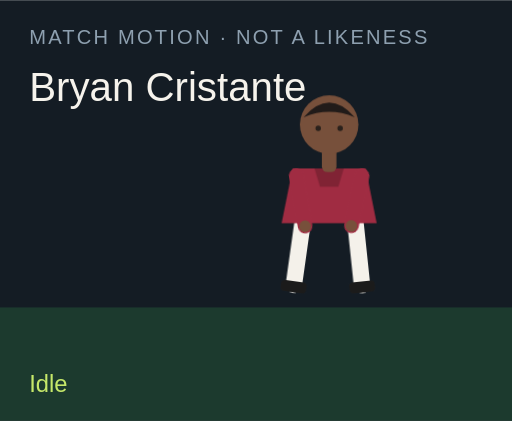
t = 0.00 s
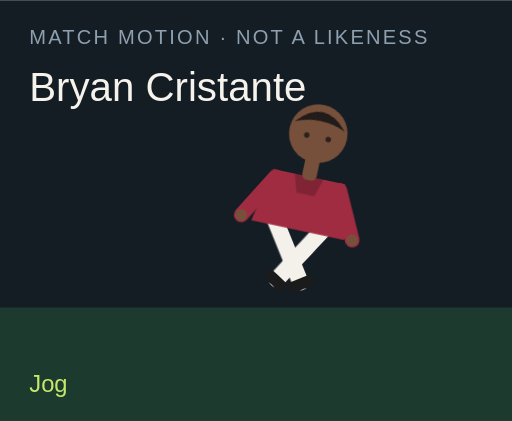
t = 1.50 s
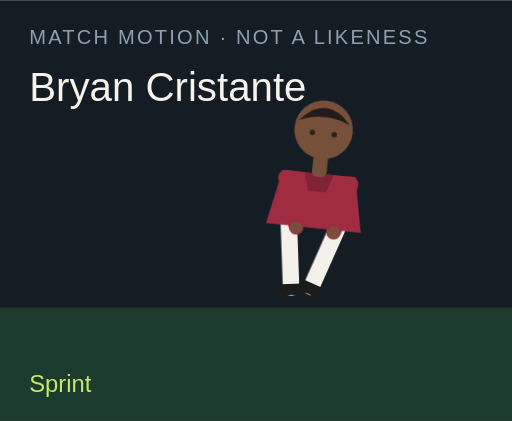
t = 3.00 s
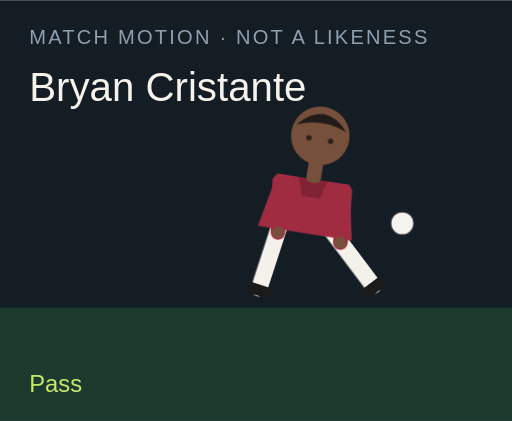
t = 4.50 s
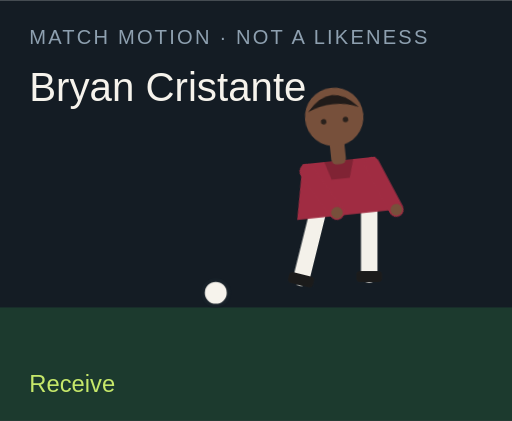
t = 6.00 s
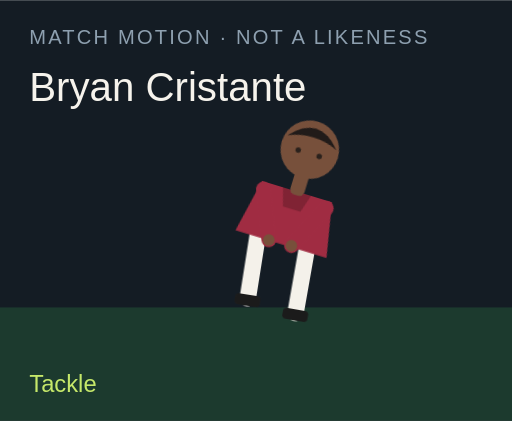
t = 7.50 s

The animated SVG that drew these frames (rendered in a browser with its animation timeline set to each time). Animation: 18 CSS @keyframes rules; one cycle of 9.00 s, repeats indefinitely.

<?xml version="1.0" encoding="UTF-8"?>
<svg xmlns="http://www.w3.org/2000/svg" viewBox="0 0 280 230" role="img">
  <style>@media (prefers-reduced-motion: reduce){animate,animateTransform{display:none}}</style>
  <rect width="280" height="230" fill="#141c24"/>
  <rect y="168" width="280" height="62" fill="#1c3a2e"/>
  <text x="16" y="24" fill="#8ea0b0" font-family="Arial,sans-serif" font-size="11" letter-spacing="1.2">MATCH MOTION · NOT A LIKENESS</text>
  <text x="16" y="55" fill="#f6f3ec" font-family="Impact,sans-serif" font-size="22">Bryan Cristante</text>
  <circle r="7" fill="#f6f3ec" stroke="#172028" stroke-width="2" id="motion-43826" cx="150" cy="160" opacity="0">
    
    
    
  </circle>
  <g transform="translate(132 40)">
    <g id="motion-43848" transform="rotate(0 48 90)">
      
      <g id="motion-43850" transform="translate(0 0)">
        
        <g transform="translate(34 78)"><g id="motion-43852" transform="rotate(8)"><path d="M0 0 V38" stroke="#f4f1ea" stroke-width="9" stroke-linecap="round"/><rect x="-7" y="36" width="14" height="6" rx="2" fill="#1b1b1b"/></g></g>
        <g transform="translate(62 78)"><g id="motion-43854" transform="rotate(-6)"><path d="M0 0 V38" stroke="#f4f1ea" stroke-width="9" stroke-linecap="round"/><rect x="-7" y="36" width="14" height="6" rx="2" fill="#1b1b1b"/></g></g>
        <path d="M28 52 h40 l6 30 H22 Z" fill="#a02c42"/>
        <path d="M40 52 h16 l-3 10 H43 Z" fill="#000" opacity=".2"/>
        <g transform="translate(30 56)"><g id="motion-43856" transform="rotate(-10)"><path d="M0 0 V28" stroke="#a02c42" stroke-width="8" stroke-linecap="round"/><circle cx="0" cy="28" r="3.2" fill="#77503b"/></g></g>
        <g transform="translate(66 56)"><g id="motion-43858" transform="rotate(12)"><path d="M0 0 V28" stroke="#a02c42" stroke-width="8" stroke-linecap="round"/><circle cx="0" cy="28" r="3.2" fill="#77503b"/></g></g>
        <rect x="44" y="40" width="8" height="14" rx="3" fill="#77503b"/>
        <circle cx="48" cy="28" r="16" fill="#77503b"/>
        <path d="M34 24 Q48 8 62 24 Q48 18 34 24" fill="#211b19"/>
        <circle cx="42" cy="30" r="1.5" fill="#2a211c"/><circle cx="54" cy="30" r="1.5" fill="#2a211c"/>
      </g>
    </g>
  </g>
  <text x="16" y="214" fill="#c6e86a" font-family="Arial,sans-serif" font-size="13" opacity="1" id="motion-43830">Idle</text><text x="16" y="214" fill="#c6e86a" font-family="Arial,sans-serif" font-size="13" opacity="0" id="motion-43832">Jog</text><text x="16" y="214" fill="#c6e86a" font-family="Arial,sans-serif" font-size="13" opacity="0" id="motion-43834">Sprint</text><text x="16" y="214" fill="#c6e86a" font-family="Arial,sans-serif" font-size="13" opacity="0" id="motion-43836">Dribble</text><text x="16" y="214" fill="#c6e86a" font-family="Arial,sans-serif" font-size="13" opacity="0" id="motion-43838">Pass</text><text x="16" y="214" fill="#c6e86a" font-family="Arial,sans-serif" font-size="13" opacity="0" id="motion-43840">Shoot</text><text x="16" y="214" fill="#c6e86a" font-family="Arial,sans-serif" font-size="13" opacity="0" id="motion-43842">Receive</text><text x="16" y="214" fill="#c6e86a" font-family="Arial,sans-serif" font-size="13" opacity="0" id="motion-43844">Tackle</text><text x="16" y="214" fill="#c6e86a" font-family="Arial,sans-serif" font-size="13" opacity="0" id="motion-43846">Arms wide</text>
<style>@keyframes track-43827{0%{cx:150px}11.1%{cx:156px}22.2%{cx:164px}33.300000000000004%{cx:142px}44.4%{cx:190px}55.60000000000001%{cx:250px}66.7%{cx:118px}77.8%{cx:150px}88.9%{cx:150px}100%{cx:150px}}@keyframes track-43828{0%{cy:160px}11.1%{cy:158px}22.2%{cy:154px}33.300000000000004%{cy:156px}44.4%{cy:148px}55.60000000000001%{cy:96px}66.7%{cy:160px}77.8%{cy:160px}88.9%{cy:160px}100%{cy:160px}}@keyframes track-43829{0%{opacity:0}11.1%{opacity:0}22.2%{opacity:0}33.300000000000004%{opacity:1}44.4%{opacity:1}55.60000000000001%{opacity:1}66.7%{opacity:1}77.8%{opacity:0}88.9%{opacity:0}100%{opacity:0}}@keyframes track-43831{0%{opacity:1}11.1%{opacity:0}22.2%{opacity:0}33.300000000000004%{opacity:0}44.4%{opacity:0}55.60000000000001%{opacity:0}66.7%{opacity:0}77.8%{opacity:0}88.9%{opacity:0}100%{opacity:1}}@keyframes track-43833{0%{opacity:0}11.1%{opacity:1}22.2%{opacity:0}33.300000000000004%{opacity:0}44.4%{opacity:0}55.60000000000001%{opacity:0}66.7%{opacity:0}77.8%{opacity:0}88.9%{opacity:0}100%{opacity:0}}@keyframes track-43835{0%{opacity:0}11.1%{opacity:0}22.2%{opacity:1}33.300000000000004%{opacity:0}44.4%{opacity:0}55.60000000000001%{opacity:0}66.7%{opacity:0}77.8%{opacity:0}88.9%{opacity:0}100%{opacity:0}}@keyframes track-43837{0%{opacity:0}11.1%{opacity:0}22.2%{opacity:0}33.300000000000004%{opacity:1}44.4%{opacity:0}55.60000000000001%{opacity:0}66.7%{opacity:0}77.8%{opacity:0}88.9%{opacity:0}100%{opacity:0}}@keyframes track-43839{0%{opacity:0}11.1%{opacity:0}22.2%{opacity:0}33.300000000000004%{opacity:0}44.4%{opacity:1}55.60000000000001%{opacity:0}66.7%{opacity:0}77.8%{opacity:0}88.9%{opacity:0}100%{opacity:0}}@keyframes track-43841{0%{opacity:0}11.1%{opacity:0}22.2%{opacity:0}33.300000000000004%{opacity:0}44.4%{opacity:0}55.60000000000001%{opacity:1}66.7%{opacity:0}77.8%{opacity:0}88.9%{opacity:0}100%{opacity:0}}@keyframes track-43843{0%{opacity:0}11.1%{opacity:0}22.2%{opacity:0}33.300000000000004%{opacity:0}44.4%{opacity:0}55.60000000000001%{opacity:0}66.7%{opacity:1}77.8%{opacity:0}88.9%{opacity:0}100%{opacity:0}}@keyframes track-43845{0%{opacity:0}11.1%{opacity:0}22.2%{opacity:0}33.300000000000004%{opacity:0}44.4%{opacity:0}55.60000000000001%{opacity:0}66.7%{opacity:0}77.8%{opacity:1}88.9%{opacity:0}100%{opacity:0}}@keyframes track-43847{0%{opacity:0}11.1%{opacity:0}22.2%{opacity:0}33.300000000000004%{opacity:0}44.4%{opacity:0}55.60000000000001%{opacity:0}66.7%{opacity:0}77.8%{opacity:0}88.9%{opacity:1}100%{opacity:0}}@keyframes track-43849{0%{transform:rotate(0deg)}11.1%{transform:rotate(8deg)}22.2%{transform:rotate(16deg)}33.300000000000004%{transform:rotate(6deg)}44.4%{transform:rotate(4deg)}55.60000000000001%{transform:rotate(14deg)}66.7%{transform:rotate(-6deg)}77.8%{transform:rotate(34deg)}88.9%{transform:rotate(0deg)}100%{transform:rotate(0deg)}}@keyframes track-43851{0%{transform:translate(0px,0px)}11.1%{transform:translate(0px,-3px)}22.2%{transform:translate(0px,-6px)}33.300000000000004%{transform:translate(0px,-2px)}44.4%{transform:translate(0px,2px)}55.60000000000001%{transform:translate(0px,-4px)}66.7%{transform:translate(0px,1px)}77.8%{transform:translate(0px,10px)}88.9%{transform:translate(0px,-8px)}100%{transform:translate(0px,0px)}}@keyframes track-43853{0%{transform:rotate(8deg)}11.1%{transform:rotate(-26deg)}22.2%{transform:rotate(-42deg)}33.300000000000004%{transform:rotate(-8deg)}44.4%{transform:rotate(6deg)}55.60000000000001%{transform:rotate(12deg)}66.7%{transform:rotate(20deg)}77.8%{transform:rotate(-8deg)}88.9%{transform:rotate(-8deg)}100%{transform:rotate(8deg)}}@keyframes track-43855{0%{transform:rotate(-6deg)}11.1%{transform:rotate(24deg)}22.2%{transform:rotate(38deg)}33.300000000000004%{transform:rotate(18deg)}44.4%{transform:rotate(-38deg)}55.60000000000001%{transform:rotate(-54deg)}66.7%{transform:rotate(6deg)}77.8%{transform:rotate(-22deg)}88.9%{transform:rotate(8deg)}100%{transform:rotate(-6deg)}}@keyframes track-43857{0%{transform:rotate(-10deg)}11.1%{transform:rotate(24deg)}22.2%{transform:rotate(36deg)}33.300000000000004%{transform:rotate(-18deg)}44.4%{transform:rotate(10deg)}55.60000000000001%{transform:rotate(-24deg)}66.7%{transform:rotate(-30deg)}77.8%{transform:rotate(12deg)}88.9%{transform:rotate(-58deg)}100%{transform:rotate(-10deg)}}@keyframes track-43859{0%{transform:rotate(12deg)}11.1%{transform:rotate(-20deg)}22.2%{transform:rotate(-32deg)}33.300000000000004%{transform:rotate(14deg)}44.4%{transform:rotate(-26deg)}55.60000000000001%{transform:rotate(18deg)}66.7%{transform:rotate(-22deg)}77.8%{transform:rotate(-6deg)}88.9%{transform:rotate(58deg)}100%{transform:rotate(12deg)}}@media(prefers-reduced-motion:no-preference){#motion-43826{animation:track-43827 9s linear infinite both,track-43828 9s linear infinite both,track-43829 9s steps(1,end) infinite both}#motion-43830{animation:track-43831 9s steps(1,end) infinite both}#motion-43832{animation:track-43833 9s steps(1,end) infinite both}#motion-43834{animation:track-43835 9s steps(1,end) infinite both}#motion-43836{animation:track-43837 9s steps(1,end) infinite both}#motion-43838{animation:track-43839 9s steps(1,end) infinite both}#motion-43840{animation:track-43841 9s steps(1,end) infinite both}#motion-43842{animation:track-43843 9s steps(1,end) infinite both}#motion-43844{animation:track-43845 9s steps(1,end) infinite both}#motion-43846{animation:track-43847 9s steps(1,end) infinite both}#motion-43848{animation:track-43849 9s linear infinite both}#motion-43850{animation:track-43851 9s linear infinite both}#motion-43852{animation:track-43853 9s linear infinite both}#motion-43854{animation:track-43855 9s linear infinite both}#motion-43856{animation:track-43857 9s linear infinite both}#motion-43858{animation:track-43859 9s linear infinite both}}</style></svg>
